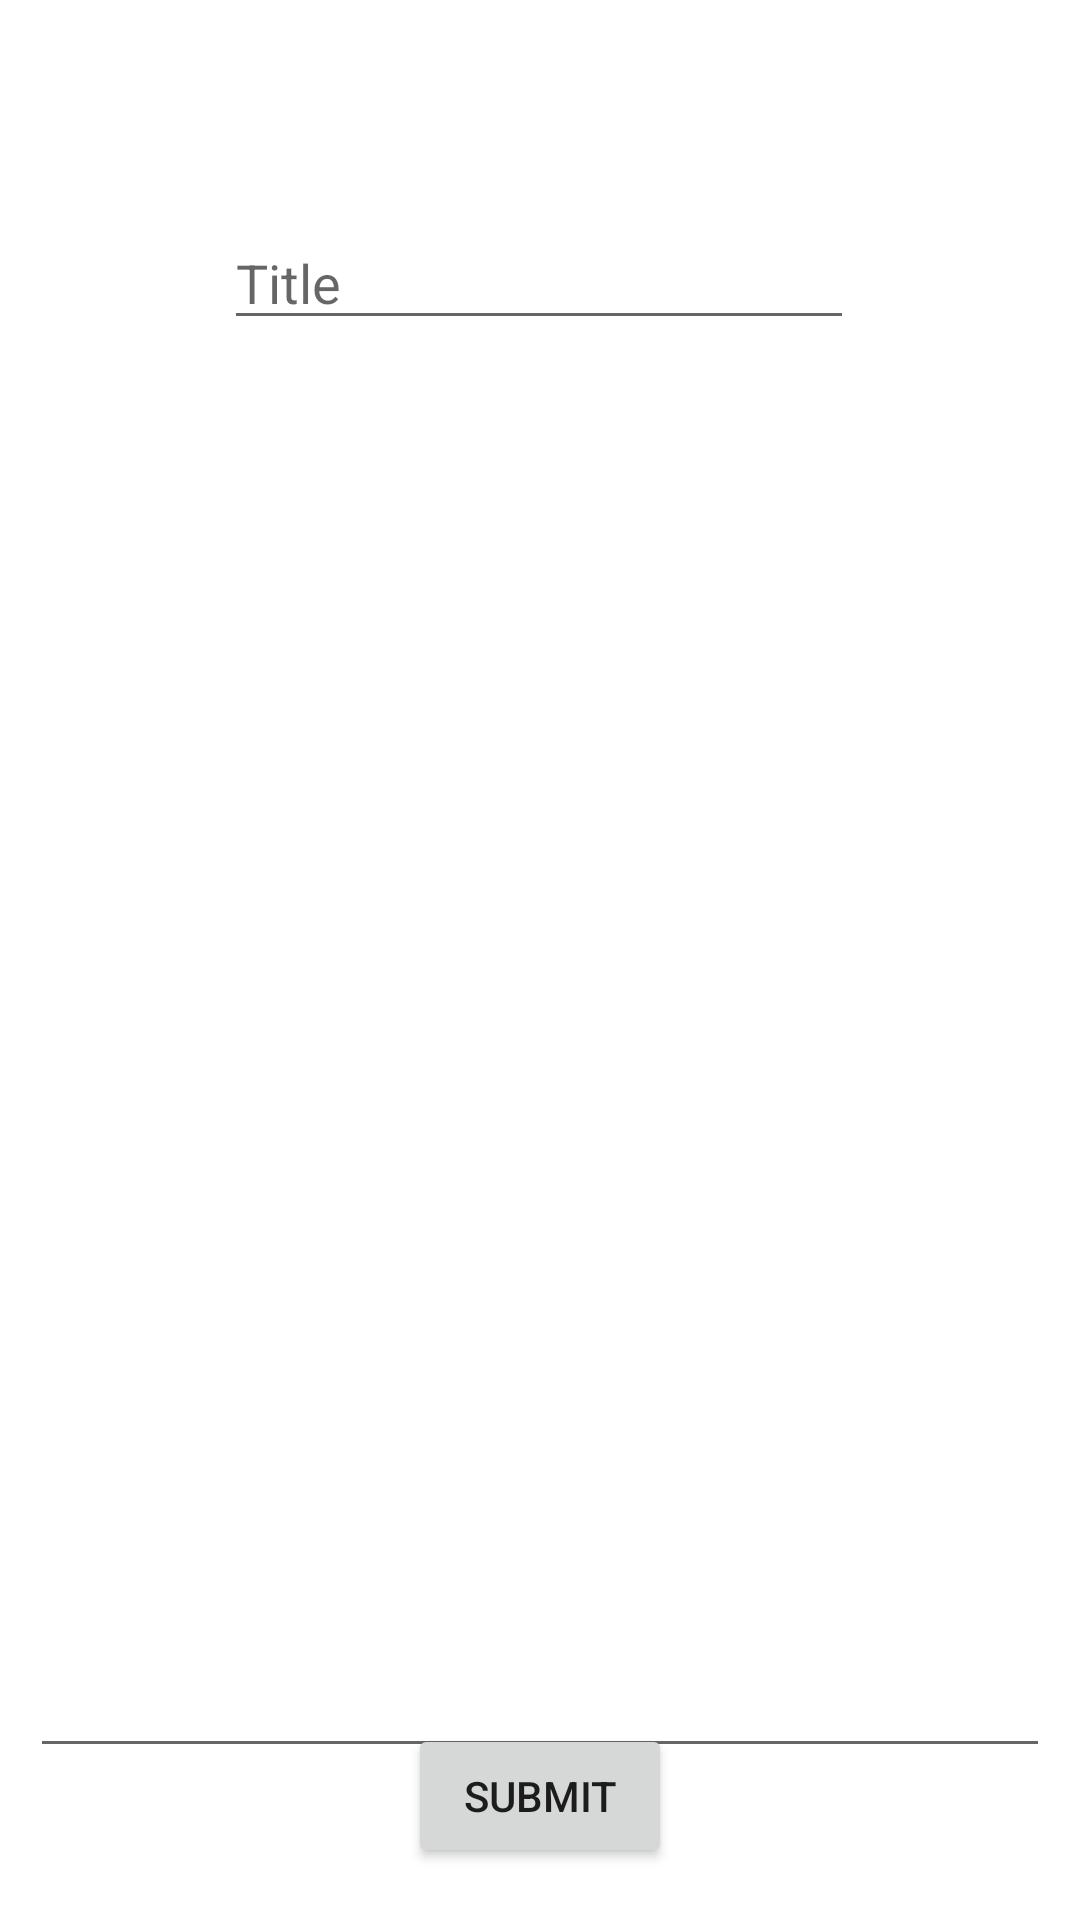

Android layout source for this screen:
<!-- AndroidManifest.xml: application theme Theme.WGU196 -->
<!-- res/layout/activity_new_note.xml -->
<?xml version="1.0" encoding="utf-8"?>
<androidx.constraintlayout.widget.ConstraintLayout xmlns:android="http://schemas.android.com/apk/res/android"
    xmlns:app="http://schemas.android.com/apk/res-auto"
    xmlns:tools="http://schemas.android.com/tools"
    android:layout_width="match_parent"
    android:layout_height="match_parent"
    tools:context=".NewNoteActivity">

    <EditText
        android:id="@+id/new_note_title"
        android:layout_width="wrap_content"
        android:layout_height="wrap_content"
        android:layout_marginTop="72dp"
        android:ems="10"
        android:hint="Title"
        android:inputType="textPersonName"
        app:layout_constraintEnd_toEndOf="parent"
        app:layout_constraintHorizontal_bias="0.497"
        app:layout_constraintStart_toStartOf="parent"
        app:layout_constraintTop_toTopOf="parent" />

    <EditText
        android:id="@+id/new_note_text"
        android:layout_width="340dp"
        android:layout_height="460dp"
        android:layout_marginTop="16dp"
        android:ems="10"
        android:gravity="start|top"
        android:inputType="textMultiLine"
        app:layout_constraintEnd_toEndOf="parent"
        app:layout_constraintHorizontal_bias="0.492"
        app:layout_constraintStart_toStartOf="parent"
        app:layout_constraintTop_toBottomOf="@+id/new_note_title" />

    <Button
        android:id="@+id/new_note_submit"
        android:layout_width="wrap_content"
        android:layout_height="wrap_content"
        android:layout_marginBottom="32dp"
        android:text="Submit"
        app:layout_constraintBottom_toBottomOf="parent"
        app:layout_constraintEnd_toEndOf="parent"
        app:layout_constraintStart_toStartOf="parent"
        app:layout_constraintTop_toBottomOf="@+id/new_note_text" />

</androidx.constraintlayout.widget.ConstraintLayout>
<!-- resources referenced by this layout -->
<resources>
  <style name="Theme.WGU196" parent="Theme.MaterialComponents.DayNight.DarkActionBar">
          
          <item name="colorPrimary">@color/purple_500</item>
          <item name="colorPrimaryVariant">@color/purple_700</item>
          <item name="colorOnPrimary">@color/white</item>
          
          <item name="colorSecondary">@color/teal_200</item>
          <item name="colorSecondaryVariant">@color/teal_700</item>
          <item name="colorOnSecondary">@color/black</item>
          
          <item name="android:statusBarColor" tools:targetApi="l">?attr/colorPrimaryVariant</item>
          
      </style>
  <!-- not gathered from this repository: default colours our renderer supplied (Android Studio template values) -->
  <color name="purple_500">#FF6200EE</color>
  <color name="purple_700">#FF3700B3</color>
  <color name="teal_200">#FF03DAC5</color>
  <color name="teal_700">#FF018786</color>
  <color name="black">#FF000000</color>
  <color name="white">#FFFFFFFF</color>
</resources>
